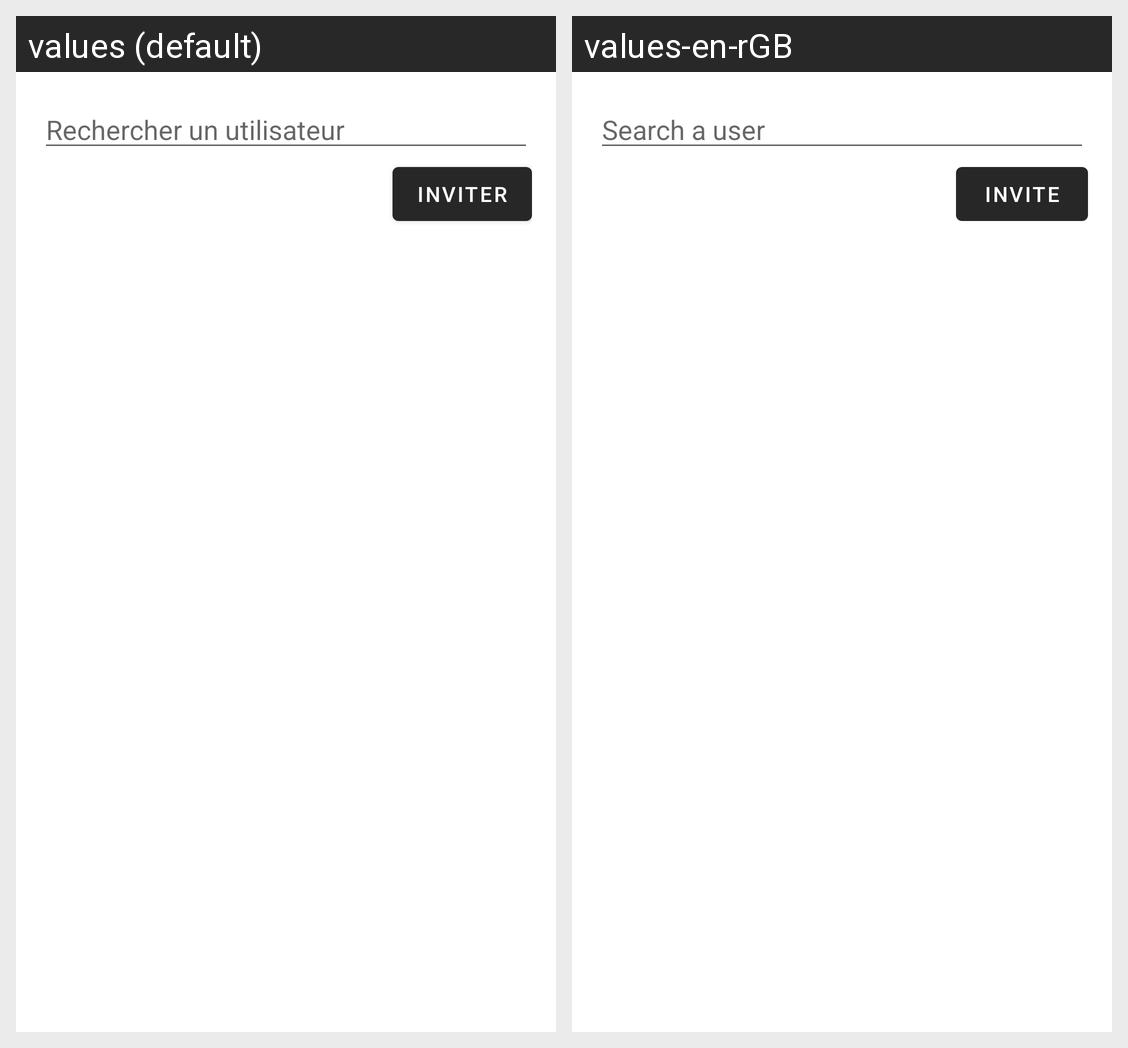

Here is an Android app screen in its default locale and in the app's own translations. Write out the translated-string differences for the strings that appear on this screen.
Android screen res/layout/fragment_add_member_form.xml rendered under 2 locales, left to right: values (default), values-en-rGB. Device: Nexus 5 (rendered at 1080×1920; each locale shown at half size, 540×960, under a caption strip naming it); theme AppTheme.
Strings drawn on this screen, with the default value and each locale's value (text and hints the layout hard-codes, and strings that could not be matched under every locale, appear in the picture but are not listed):

search_user
  values: Rechercher un utilisateur
  values-en-rGB: Search a user

invite
  values: Inviter
  values-en-rGB: Invite
